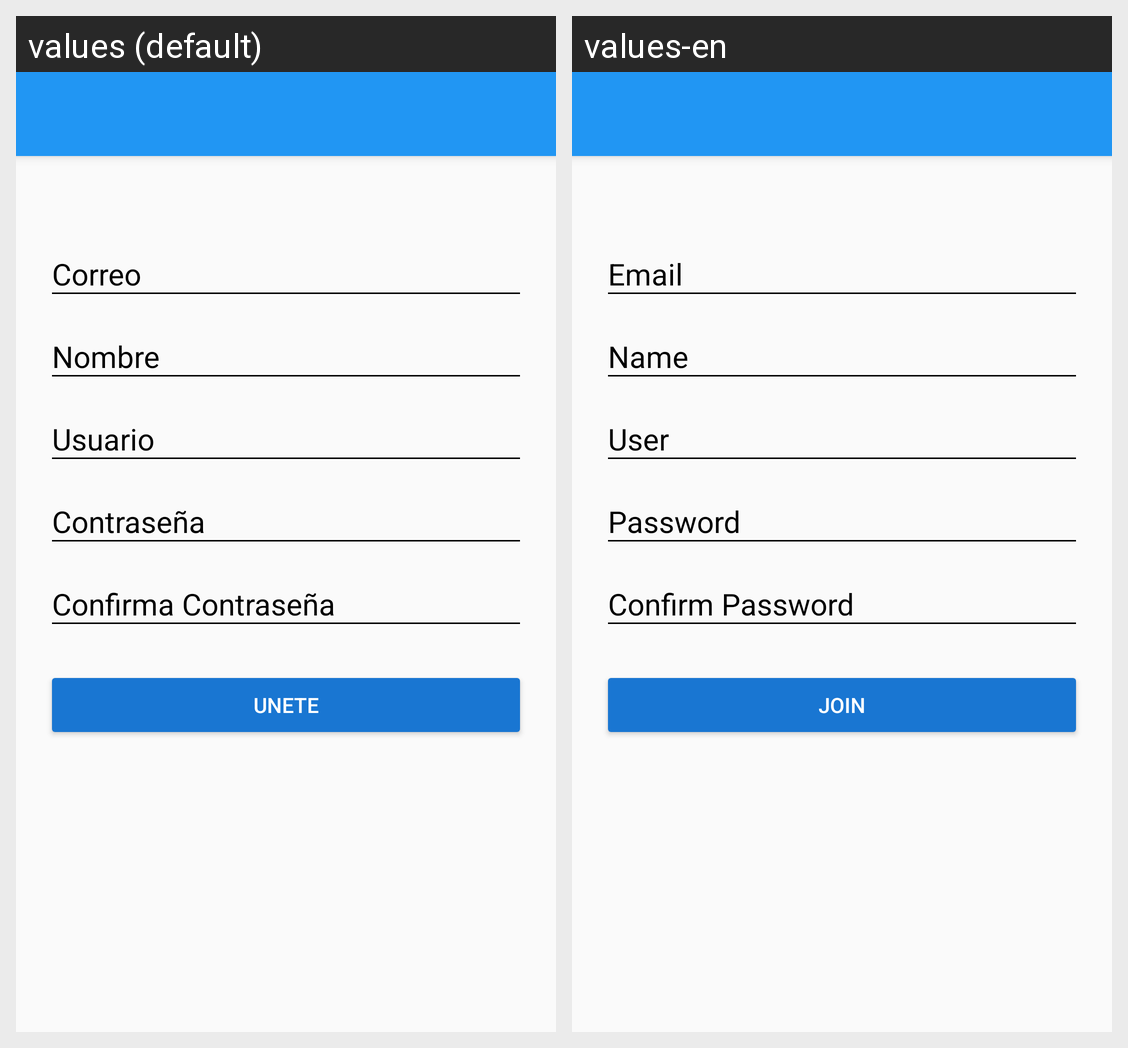

Translations of the strings shown on this Android screen, per locale in the grid:
Android screen res/layout/activity_createaccount.xml rendered under 2 locales, left to right: values (default), values-en. Device: Nexus 5 (rendered at 1080×1920; each locale shown at half size, 540×960, under a caption strip naming it); theme AppTheme.
Strings drawn on this screen, with the default value and each locale's value (text and hints the layout hard-codes, and strings that could not be matched under every locale, appear in the picture but are not listed):

hint_correo
  values: Correo
  values-en: Email

hint_nombre
  values: Nombre
  values-en: Name

hint_usuario
  values: Usuario
  values-en: User

hint_passwor
  values: Contraseña
  values-en: Password

hint_confirmpasswor
  values: Confirma Contraseña
  values-en: Confirm Password

text_unete
  values: Unete
  values-en: Join
